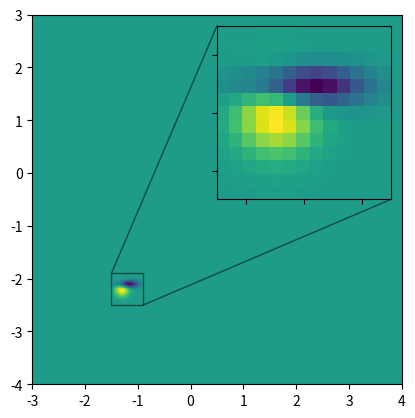

The matplotlib source for this figure:
"""
======================
Zoom region inset axes
======================

Example of an inset axes and a rectangle showing where the zoom is located.
"""

import numpy as np

from matplotlib import cbook
from matplotlib import pyplot as plt

fig, ax = plt.subplots()

# make data
Z = cbook.get_sample_data("axes_grid/bivariate_normal.npy")  # 15x15 array
Z2 = np.zeros((150, 150))
ny, nx = Z.shape
Z2[30 : 30 + ny, 30 : 30 + nx] = Z
extent = (-3, 4, -4, 3)

ax.imshow(Z2, extent=extent, origin="lower")

# inset axes....
x1, x2, y1, y2 = -1.5, -0.9, -2.5, -1.9  # subregion of the original image
axins = ax.inset_axes(
    [0.5, 0.5, 0.47, 0.47], xlim=(x1, x2), ylim=(y1, y2), xticklabels=[], yticklabels=[]
)
axins.imshow(Z2, extent=extent, origin="lower")

ax.indicate_inset_zoom(axins, edgecolor="black")

plt.show()

# %%
#
# .. admonition:: References
#
#    The use of the following functions, methods, classes and modules is shown
#    in this example:
#
#    - `matplotlib.axes.Axes.inset_axes`
#    - `matplotlib.axes.Axes.indicate_inset_zoom`
#    - `matplotlib.axes.Axes.imshow`
